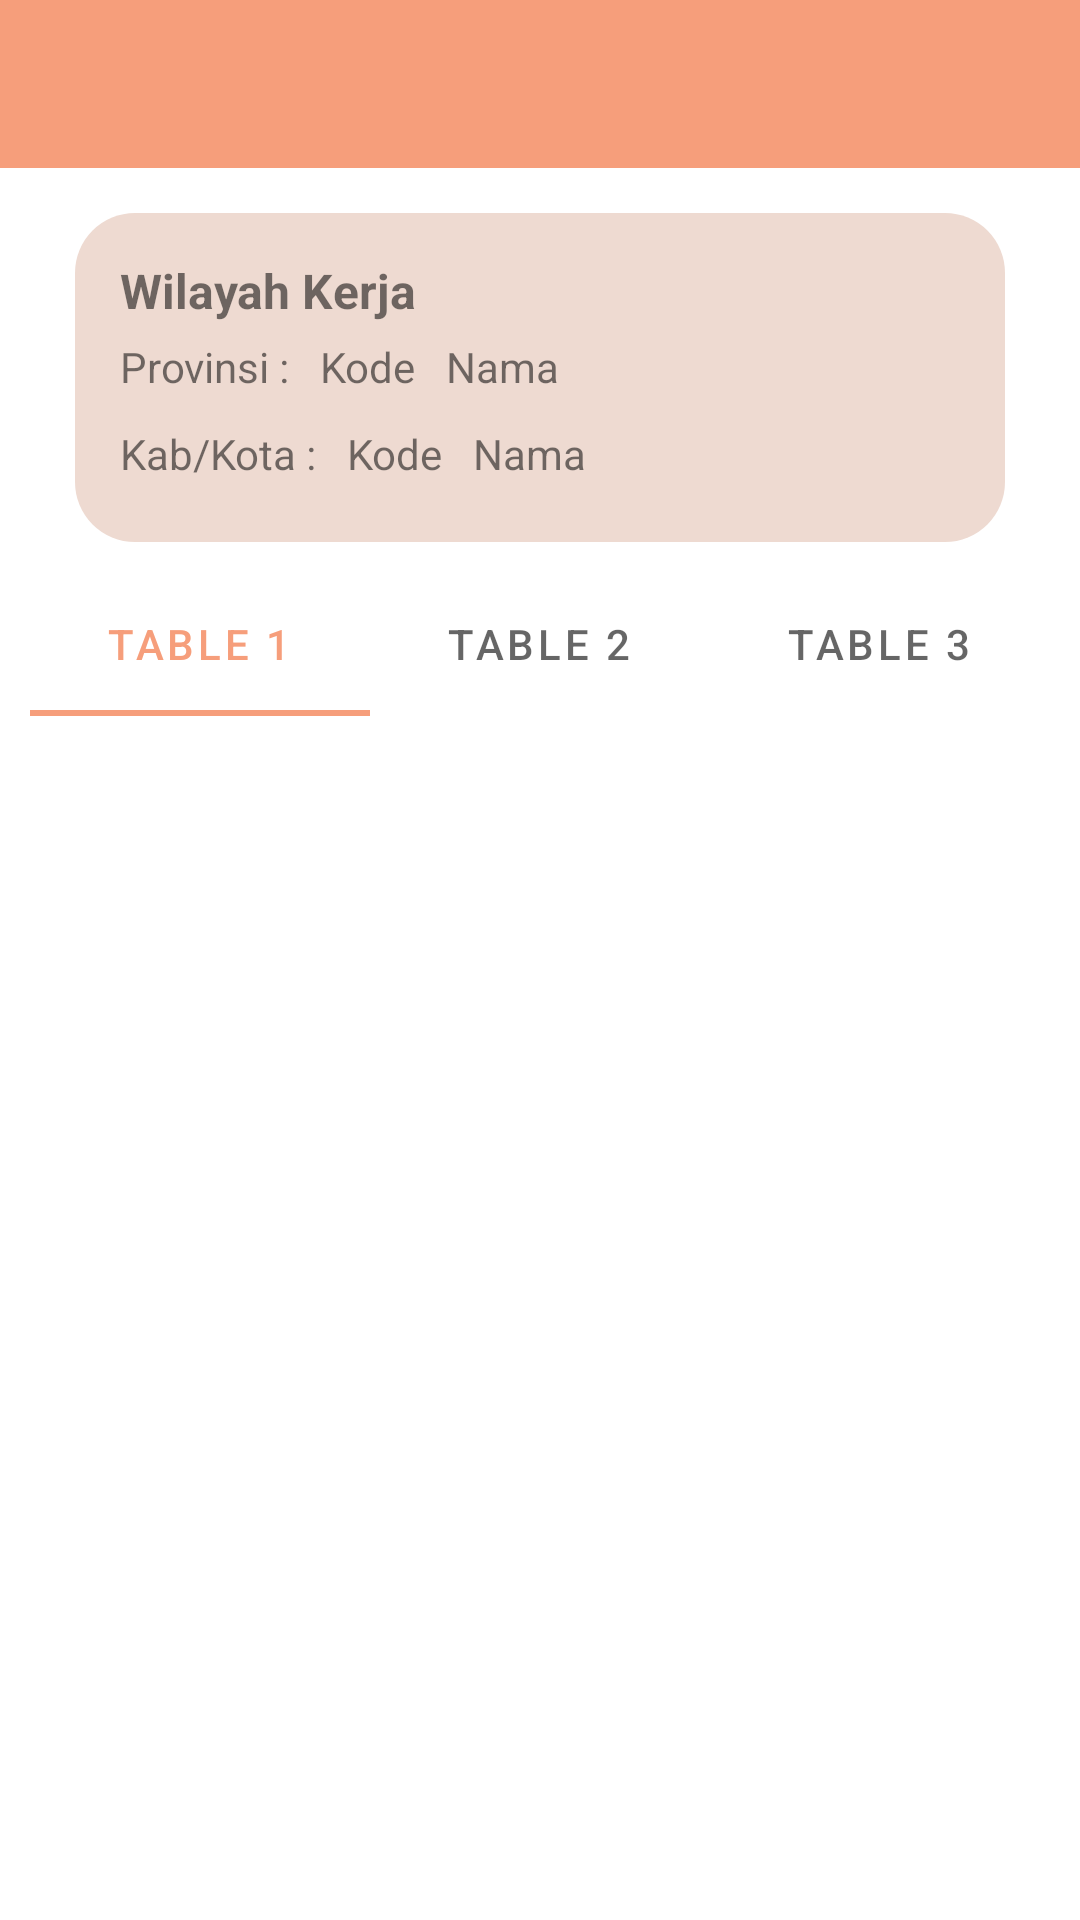

This screen was rendered from an Android layout file. Write that file and the resources it references.
<!-- AndroidManifest.xml: application theme Theme.Siemas -->
<!-- res/layout/activity_report_pml.xml -->
<?xml version="1.0" encoding="utf-8"?>
<androidx.constraintlayout.widget.ConstraintLayout xmlns:android="http://schemas.android.com/apk/res/android"
    xmlns:app="http://schemas.android.com/apk/res-auto"
    xmlns:tools="http://schemas.android.com/tools"
    android:layout_width="match_parent"
    android:layout_height="match_parent"
    tools:context=".Activities.ReportPmlActivity">

    <androidx.appcompat.widget.Toolbar
        android:id="@+id/toolbar"
        android:layout_width="match_parent"
        android:layout_height="wrap_content"
        android:background="@color/orange_pastel"
        app:layout_constraintEnd_toEndOf="parent"
        app:layout_constraintStart_toStartOf="parent"
        app:layout_constraintTop_toTopOf="parent"
        app:titleTextColor="@color/white"></androidx.appcompat.widget.Toolbar>

    <androidx.appcompat.widget.LinearLayoutCompat
        android:id="@+id/containerProfile"
        android:layout_width="match_parent"
        android:layout_height="wrap_content"
        android:layout_gravity="center_horizontal"
        android:layout_marginHorizontal="25dp"

        android:background="@drawable/bg_input_grey"
        android:orientation="vertical"
        android:paddingHorizontal="15dp"
        android:paddingVertical="15dp"
        app:layout_constraintEnd_toEndOf="parent"
        app:layout_constraintStart_toStartOf="parent"
        app:layout_constraintTop_toBottomOf="@+id/toolbar"
        android:layout_marginTop="15dp">

        <TextView
            android:layout_width="match_parent"
            android:layout_height="wrap_content"
            android:text="Wilayah Kerja"
            android:textSize="16dp"
            android:textStyle="bold"></TextView>

        <androidx.appcompat.widget.LinearLayoutCompat
            android:layout_width="match_parent"
            android:layout_height="wrap_content"
            android:paddingVertical="5dp">

            <TextView
                android:layout_width="wrap_content"
                android:layout_height="wrap_content"
                android:layout_marginEnd="5dp"
                android:text="Provinsi :">

            </TextView>

            <TextView
                android:id="@+id/tvKdProv"
                android:layout_width="wrap_content"
                android:layout_height="wrap_content"
                android:layout_marginHorizontal="5dp"
                android:text="Kode"></TextView>

            <TextView
                android:id="@+id/tvNamaProv"
                android:layout_width="wrap_content"
                android:layout_height="wrap_content"
                android:layout_marginHorizontal="5dp"
                android:text="Nama"></TextView>
        </androidx.appcompat.widget.LinearLayoutCompat>

        <androidx.appcompat.widget.LinearLayoutCompat
            android:layout_width="match_parent"
            android:layout_height="wrap_content"
            android:paddingVertical="5dp">

            <TextView
                android:layout_width="wrap_content"
                android:layout_height="wrap_content"
                android:layout_marginEnd="5dp"
                android:text="Kab/Kota :">

            </TextView>

            <TextView
                android:id="@+id/tvKdKab"
                android:layout_width="wrap_content"
                android:layout_height="wrap_content"
                android:layout_marginHorizontal="5dp"
                android:text="Kode"></TextView>

            <TextView
                android:id="@+id/tvNamakab"
                android:layout_width="wrap_content"
                android:layout_height="wrap_content"
                android:layout_marginHorizontal="5dp"
                android:text="Nama"></TextView>

        </androidx.appcompat.widget.LinearLayoutCompat>


    </androidx.appcompat.widget.LinearLayoutCompat>

    <com.google.android.material.tabs.TabLayout
        android:id="@+id/tabLayout"
        android:layout_width="match_parent"
        android:layout_height="wrap_content"
        app:layout_constraintTop_toBottomOf="@+id/containerProfile"
        android:layout_marginVertical="10dp"
        android:layout_marginHorizontal="10dp">
        <com.google.android.material.tabs.TabItem
            android:layout_width="wrap_content"
            android:layout_height="wrap_content"
            android:text="TABLE 1">
        </com.google.android.material.tabs.TabItem>
        <com.google.android.material.tabs.TabItem
            android:layout_width="wrap_content"
            android:layout_height="wrap_content"
            android:text="TABLE 2">
        </com.google.android.material.tabs.TabItem>
        <com.google.android.material.tabs.TabItem
            android:layout_width="wrap_content"
            android:layout_height="wrap_content"
            android:text="TABLE 3">
        </com.google.android.material.tabs.TabItem>

    </com.google.android.material.tabs.TabLayout>

    <androidx.viewpager2.widget.ViewPager2
        android:id="@+id/viewPager"
        android:layout_width="match_parent"
        android:layout_height="0dp"
        app:layout_constraintBottom_toBottomOf="parent"
        app:layout_constraintEnd_toEndOf="parent"
        app:layout_constraintStart_toStartOf="parent"
        app:layout_constraintTop_toBottomOf="@+id/tabLayout"
        android:layout_marginVertical="5dp"></androidx.viewpager2.widget.ViewPager2>

</androidx.constraintlayout.widget.ConstraintLayout>
<!-- resources referenced by this layout -->
<resources>
  <color name="orange_pastel">#F69E7B</color>
  <color name="white">#FFFFFFFF</color>
  <!-- drawable bg_input_grey (drawable) -->
  <?xml version="1.0" encoding="utf-8"?>
  <shape xmlns:android="http://schemas.android.com/apk/res/android">
      <solid android:color="@color/cream"></solid>
      <corners android:radius="20dp"></corners>
  </shape>
  <style name="Theme.Siemas" parent="Theme.MaterialComponents.DayNight.NoActionBar">
          
          <item name="colorPrimary">@color/orange_pastel</item>
          <item name="colorPrimaryVariant">@color/orange</item>
          <item name="colorOnPrimary">@color/white</item>
          
          <item name="colorSecondary">@color/teal_200</item>
          <item name="colorSecondaryVariant">@color/teal_700</item>
          <item name="colorOnSecondary">@color/black</item>
          
          <item name="android:statusBarColor" tools:targetApi="l">?attr/colorPrimaryVariant</item>
          
      </style>
  <color name="cream">#EEDAD1</color>
  <color name="orange">#FFAB30</color>
  <color name="teal_200">#FF03DAC5</color>
  <color name="teal_700">#FF018786</color>
  <color name="black">#FF000000</color>
</resources>
